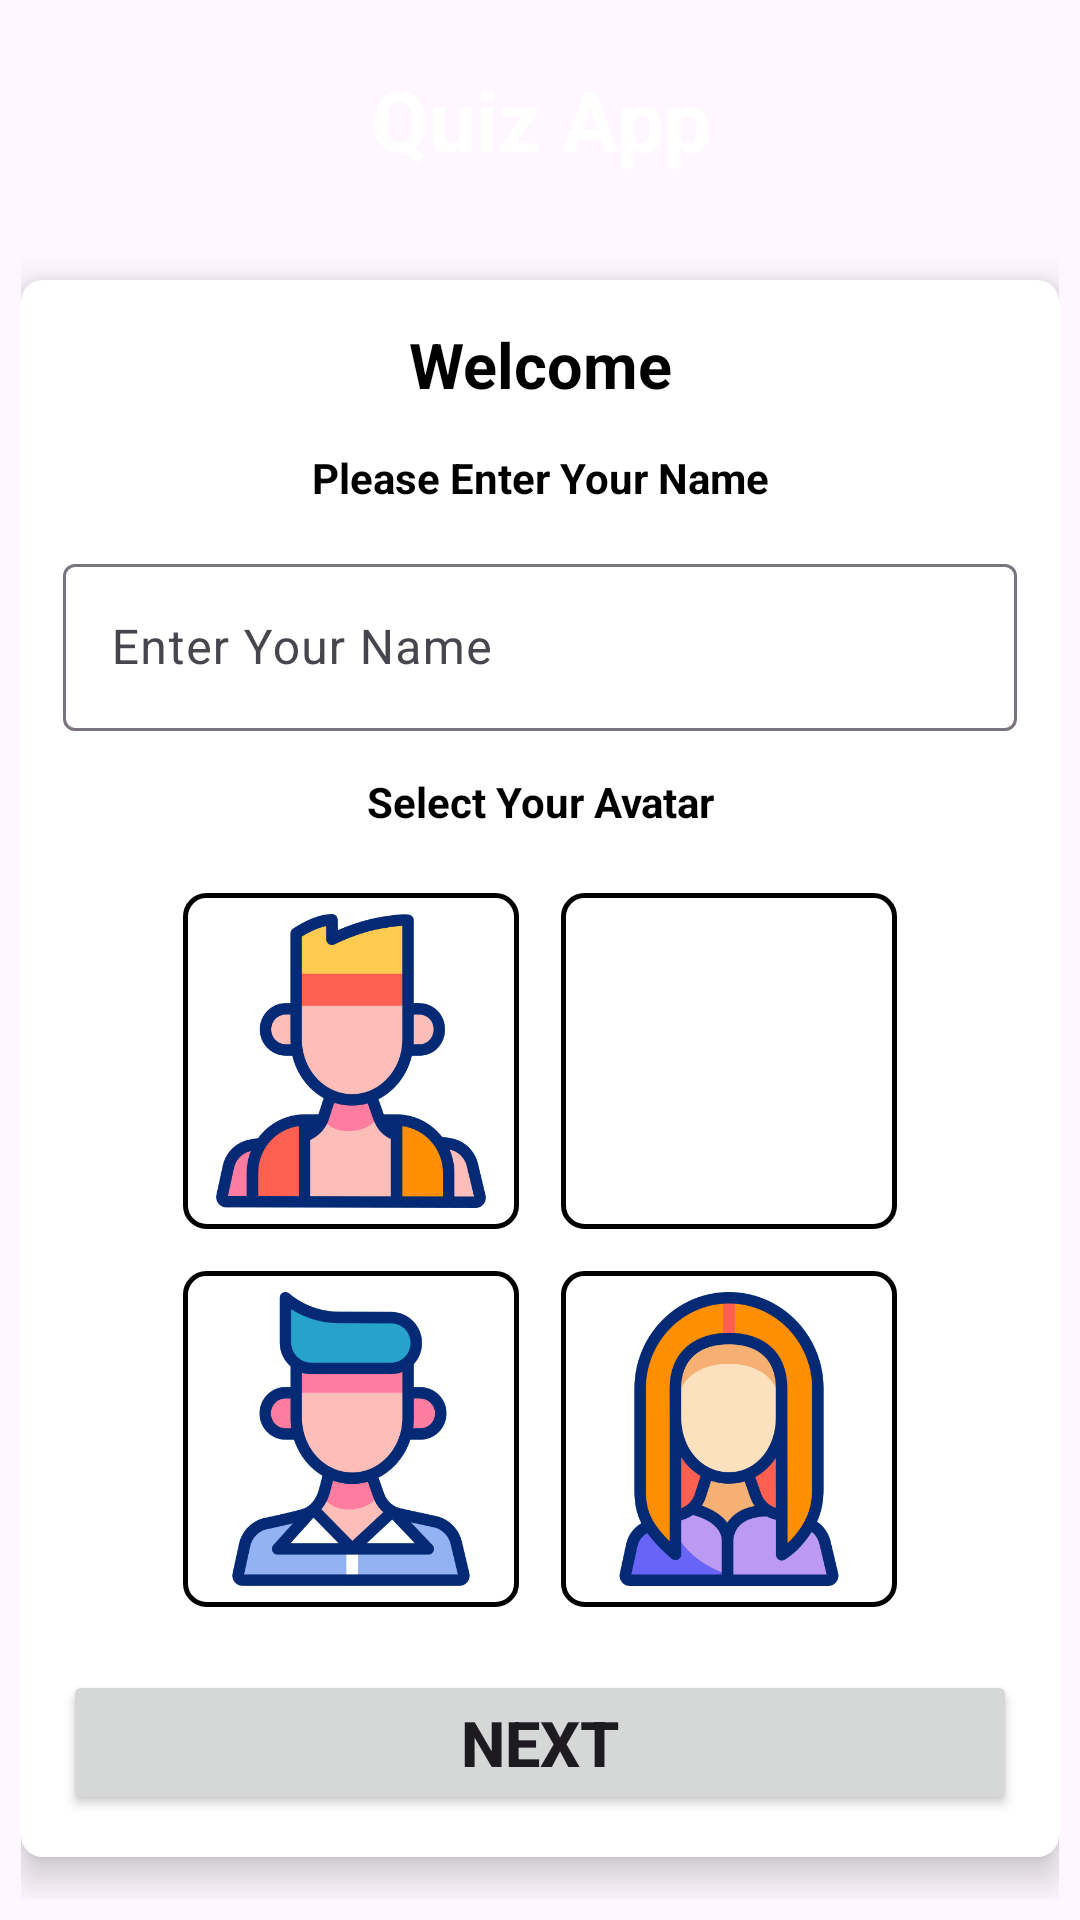

Android layout source for this screen:
<!-- AndroidManifest.xml: application theme Theme.KotlinQuizApp -->
<!-- res/layout/activity_main.xml -->
<?xml version="1.0" encoding="utf-8"?>
<LinearLayout xmlns:android="http://schemas.android.com/apk/res/android"
    xmlns:app="http://schemas.android.com/apk/res-auto"
    xmlns:tools="http://schemas.android.com/tools"
    android:layout_width="match_parent"
    android:layout_height="match_parent"
    android:background="@drawable/kotlin"
    android:gravity="center"
    android:isScrollContainer="true"
    android:orientation="vertical"
    android:padding="7dp"
    tools:context=".MainActivity">

    <TextView
        android:layout_width="match_parent"
        android:layout_height="wrap_content"
        android:gravity="center"
        android:text="Quiz App"
        android:textColor="@color/white"
        android:textSize="28sp"
        android:textStyle="bold" />

    <androidx.cardview.widget.CardView
        android:layout_width="match_parent"
        android:layout_height="wrap_content"
        android:layout_marginTop="35dp"
        app:cardCornerRadius="7dp"
        app:cardElevation="7dp">

        <LinearLayout
            android:layout_width="match_parent"
            android:layout_height="wrap_content"
            android:gravity="center"
            android:orientation="vertical"
            android:padding="14dp">


            <TextView
                android:id="@+id/textView"
                android:layout_width="match_parent"
                android:layout_height="wrap_content"
                android:gravity="center"
                android:text="Welcome"
                android:textColor="@color/black"
                android:textSize="21sp"
                android:textStyle="bold" />

            <TextView
                android:id="@+id/textViewAvatar"
                android:layout_width="match_parent"
                android:layout_height="wrap_content"
                android:layout_marginTop="14dp"
                android:gravity="center"
                android:text="Please Enter Your Name"
                android:textColor="@color/black"
                android:textStyle="bold" />

            <com.google.android.material.textfield.TextInputLayout
                android:layout_width="match_parent"
                android:layout_height="match_parent"
                android:layout_marginTop="14dp">

                <com.google.android.material.textfield.TextInputEditText
                    android:id="@+id/input"
                    android:layout_width="match_parent"
                    android:layout_height="wrap_content"
                    android:hint="Enter Your Name" />
            </com.google.android.material.textfield.TextInputLayout>

            <TextView
                android:id="@+id/textView2"
                android:layout_width="match_parent"
                android:layout_height="wrap_content"
                android:layout_marginTop="14dp"
                android:gravity="center"
                android:text="Select Your Avatar"
                android:textColor="@color/black"
                android:textStyle="bold" />

            <androidx.constraintlayout.widget.ConstraintLayout
                android:layout_width="280dp"
                android:layout_height="280dp"
                android:padding="14dp">

                <ImageView
                    android:id="@+id/imageViewAvatarBoy"
                    android:layout_width="0dp"
                    android:layout_height="0dp"
                    android:layout_margin="7dp"
                    android:background="@drawable/question_option"
                    android:padding="7dp"
                    android:src="@drawable/avatar_boy"
                    app:layout_constraintBottom_toTopOf="@id/imageViewAvatarMan"
                    app:layout_constraintEnd_toStartOf="@+id/imageViewAvatarGirl"
                    app:layout_constraintStart_toStartOf="parent"
                    app:layout_constraintTop_toTopOf="parent" />

                <ImageView
                    android:id="@+id/imageViewAvatarGirl"
                    android:layout_width="0dp"
                    android:layout_height="0dp"
                    android:layout_margin="7dp"
                    android:background="@drawable/question_option"
                    android:padding="7dp"
                    android:src="@drawable/avatar_girl"
                    app:layout_constraintBottom_toTopOf="@id/imageViewAvatarWoman"
                    app:layout_constraintEnd_toEndOf="parent"
                    app:layout_constraintStart_toEndOf="@id/imageViewAvatarBoy"
                    app:layout_constraintTop_toTopOf="parent" />

                <ImageView
                    android:id="@+id/imageViewAvatarMan"
                    android:layout_width="0dp"
                    android:layout_height="0dp"
                    android:layout_margin="7dp"
                    android:background="@drawable/question_option"
                    android:padding="7dp"
                    android:src="@drawable/avatar_man"
                    app:layout_constraintBottom_toBottomOf="parent"
                    app:layout_constraintEnd_toStartOf="@id/imageViewAvatarWoman"
                    app:layout_constraintStart_toStartOf="parent"
                    app:layout_constraintTop_toBottomOf="@id/imageViewAvatarBoy" />

                <ImageView
                    android:id="@+id/imageViewAvatarWoman"
                    android:layout_width="0dp"
                    android:layout_height="0dp"
                    android:layout_margin="7dp"
                    android:background="@drawable/question_option"
                    android:padding="7dp"
                    android:src="@drawable/avatar_woman"
                    app:layout_constraintBottom_toBottomOf="parent"
                    app:layout_constraintEnd_toEndOf="parent"
                    app:layout_constraintStart_toEndOf="@id/imageViewAvatarMan"
                    app:layout_constraintTop_toBottomOf="@id/imageViewAvatarGirl" />
            </androidx.constraintlayout.widget.ConstraintLayout>


            <Button
                android:id="@+id/button"
                android:layout_width="match_parent"
                android:layout_height="wrap_content"
                android:text="Next"
                android:textSize="21sp"
                android:textStyle="bold" />

        </LinearLayout>
    </androidx.cardview.widget.CardView>

</LinearLayout>
<!-- resources referenced by this layout -->
<resources>
  <color name="black">#FF000000</color>
  <color name="white">#FFFFFFFF</color>
  <!-- drawable avatar_boy: png bitmap (drawable, 22728 bytes) -->
  <!-- drawable avatar_man: png bitmap (drawable, 26675 bytes) -->
  <!-- drawable avatar_woman: png bitmap (drawable, 29930 bytes) -->
  <!-- drawable question_option (drawable) -->
  <?xml version="1.0" encoding="utf-8"?>
  <shape xmlns:android="http://schemas.android.com/apk/res/android"
      android:shape="rectangle">
  
      <stroke
          android:width="1.5dp"
          android:color="@color/black" />
      <solid android:color="@color/white" />
      <corners android:radius="7dp" />
  
  </shape>
  <style name="Theme.KotlinQuizApp" parent="Base.Theme.KotlinQuizApp" />
  <style name="Base.Theme.KotlinQuizApp" parent="Theme.Material3.Light.NoActionBar">
          
          
      </style>
</resources>
